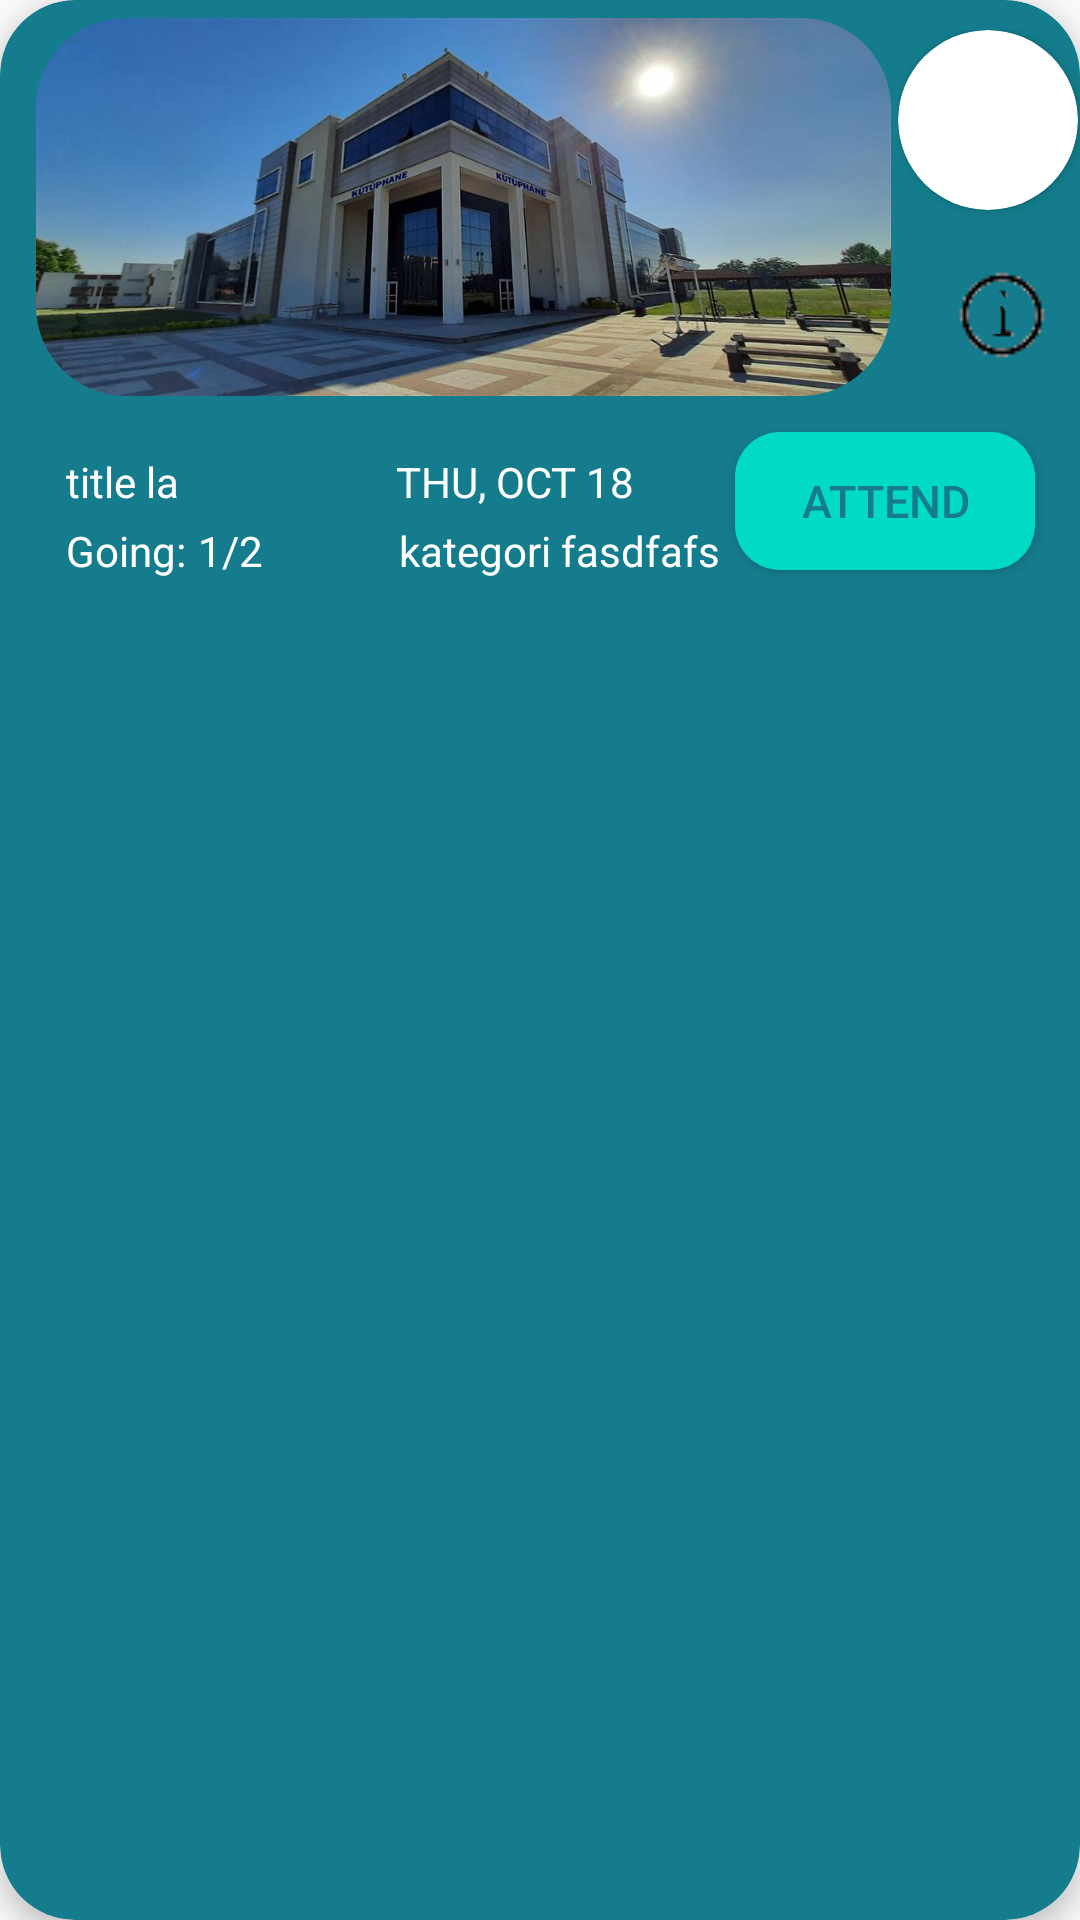

Here is an Android app screen rendered from its layout file. Give the layout XML and the strings, colors and styles it references.
<!-- AndroidManifest.xml: application theme Theme.Hangout -->
<!-- res/layout/item.xml -->
<?xml version="1.0" encoding="utf-8"?>
<androidx.cardview.widget.CardView xmlns:android="http://schemas.android.com/apk/res/android"
    android:layout_width="match_parent"
    android:layout_height="wrap_content"

    xmlns:app="http://schemas.android.com/apk/res-auto"

    app:cardBackgroundColor="#147c8c"
    app:cardCornerRadius="25dp"
    app:cardElevation="5dp"
    android:layout_marginVertical="20dp"
    android:layout_marginHorizontal="10dp"
    android:id="@+id/card_view"
    android:padding="5dp">

    <LinearLayout
        android:id="@+id/linear"
        android:layout_width="match_parent"
        android:layout_height="200dp"
        android:orientation="vertical"
        >
        <LinearLayout
            android:layout_width="match_parent"
            android:layout_height="wrap_content"

            >
            <com.google.android.material.imageview.ShapeableImageView
                android:layout_marginStart="10dp"
                android:layout_marginTop="4dp"
                android:id="@+id/eventImage"
                android:layout_width="287dp"
                android:layout_height="130dp"
                android:scaleType="fitXY"
                android:src="@drawable/library"
                app:shapeAppearanceOverlay="@style/eventphoto"
                android:layout_weight="3"
                android:padding="2dp" />

            <LinearLayout
                android:layout_width="wrap_content"
                android:layout_height="match_parent"
                android:layout_weight="1"
                android:orientation="vertical"
                android:paddingTop="10dp">

                <androidx.cardview.widget.CardView
                    android:layout_width="60dp"
                    android:layout_height="60dp"
                    android:layout_gravity="center"
                    app:cardCornerRadius="70dp">
                    <ImageView
                        android:id="@+id/profileImage"
                        android:layout_width="60dp"
                        android:layout_height="60dp"
                        android:scaleType="centerCrop"
                        android:src="@drawable/person" />
                </androidx.cardview.widget.CardView>

                <Button
                    android:id="@+id/btnInfo"
                    android:layout_width="30dp"
                    android:layout_height="30dp"
                    android:layout_below="@id/edt_about"
                    android:layout_centerHorizontal="true"
                    android:layout_marginLeft="20dp"
                    android:layout_marginTop="20dp"
                    android:background="@drawable/information_icon"
                    android:text="Info"
                    android:textColor="#147c8c"
                    android:textSize="20sp" />

            </LinearLayout>

        </LinearLayout>



        <LinearLayout
            android:layout_width="match_parent"
            android:layout_height="match_parent"
            android:orientation="horizontal"
            >

            <LinearLayout
                android:layout_width="match_parent"
                android:layout_height="match_parent"
                android:orientation="vertical"
                android:layout_weight="1"
                android:paddingTop="15dp">
                <LinearLayout
                    android:layout_width="match_parent"
                    android:layout_height="wrap_content"
                    android:paddingLeft="10dp">
                    <TextView
                        android:id="@+id/title"
                        android:layout_width="100dp"
                        android:layout_height="wrap_content"
                        android:padding="2dp"
                        android:textColor="@color/white"
                        android:textSize="14sp"
                        android:maxLines="1"
                        android:text="title la"
                        android:layout_marginHorizontal="10dp"/>

                    <TextView
                        android:id="@+id/date"
                        android:layout_width="205dp"
                        android:layout_height="wrap_content"
                        android:layout_marginLeft="0dp"
                        android:padding="2dp"
                        android:text="THU, OCT 18"
                        android:textColor="@color/white"
                        android:textSize="14sp" />
                </LinearLayout>

                <LinearLayout
                    android:layout_width="match_parent"
                    android:layout_height="wrap_content"
                    android:paddingLeft="10dp"
                    >
                    <TextView
                        android:layout_width="wrap_content"
                        android:layout_height="wrap_content"
                        android:layout_marginLeft="10dp"
                        android:padding="2dp"
                        android:text="Going:"
                        android:textColor="@color/white"
                        android:textSize="14sp" />

                    <TextView
                        android:id="@+id/goings"
                        android:layout_width="56dp"
                        android:layout_height="wrap_content"
                        android:layout_marginRight="10dp"
                        android:padding="2dp"
                        android:text="1/2"
                        android:textColor="@color/white"
                        android:textSize="14sp" />


                    
                    <TextView
                        android:id="@+id/category"
                        android:layout_width="209dp"
                        android:layout_height="wrap_content"
                        android:layout_marginLeft="1dp"
                        android:padding="2dp"
                        android:maxLines="1"
                        android:text="kategori fasdfafsdfsd fdfdalsdfsan"
                        android:textColor="@color/white"
                        android:textSize="14sp" />

                </LinearLayout>



            </LinearLayout>

            <LinearLayout
                android:layout_width="match_parent"
                android:layout_height="match_parent"
                android:layout_weight="2"
                android:paddingRight="10dp"

                android:orientation="vertical"
                android:gravity="center"
                >


                <Button
                    android:id="@+id/btnAttend"
                    android:layout_width="100dp"
                    android:layout_height="wrap_content"
                    android:layout_below="@id/edt_about"
                    android:layout_centerHorizontal="true"
                    android:layout_marginTop="10dp"
                    android:layout_marginBottom="10dp"

                    android:background="@drawable/btn_background"
                    android:text="Attend"
                    android:textColor="#147c8c"
                    android:textSize="15sp" />
                

            </LinearLayout>
        </LinearLayout>
    </LinearLayout>
</androidx.cardview.widget.CardView>
<!-- resources referenced by this layout -->
<resources>
  <color name="white">#FFFFFFFF</color>
  <!-- drawable btn_background (drawable) -->
  <?xml version="1.0" encoding="utf-8"?>
  <shape xmlns:android="http://schemas.android.com/apk/res/android">
      <corners android:radius="15dp"/>
      <solid android:color="@color/teal_200"/>
  </shape>
  <!-- drawable information_icon: png bitmap (drawable, 653 bytes) -->
  <!-- drawable library: jpg bitmap (drawable, 52182 bytes) -->
  <style name="eventphoto" parent="">
          <item name="cornerFamily">rounded</item>
          <item name="cornerSize">30dp</item>
          <item name="color">@color/white</item>
      </style>
  <style name="Theme.Hangout" parent="Theme.AppCompat.Light.NoActionBar">
          
          <item name="colorPrimary">@color/purple_500</item>
          <item name="colorPrimaryVariant">@color/purple_700</item>
          <item name="colorOnPrimary">@color/white</item>
          
          <item name="colorSecondary">@color/teal_200</item>
          <item name="colorSecondaryVariant">@color/teal_700</item>
          <item name="colorOnSecondary">@color/black</item>
          
          <item name="android:statusBarColor" tools:targetApi="l">?attr/colorPrimaryVariant</item>
          
      </style>
  <color name="teal_200">#FF03DAC5</color>
  <color name="purple_500">#FF6200EE</color>
  <color name="purple_700">#FF3700B3</color>
  <color name="teal_700">#FF018786</color>
  <color name="black">#FF000000</color>
</resources>
